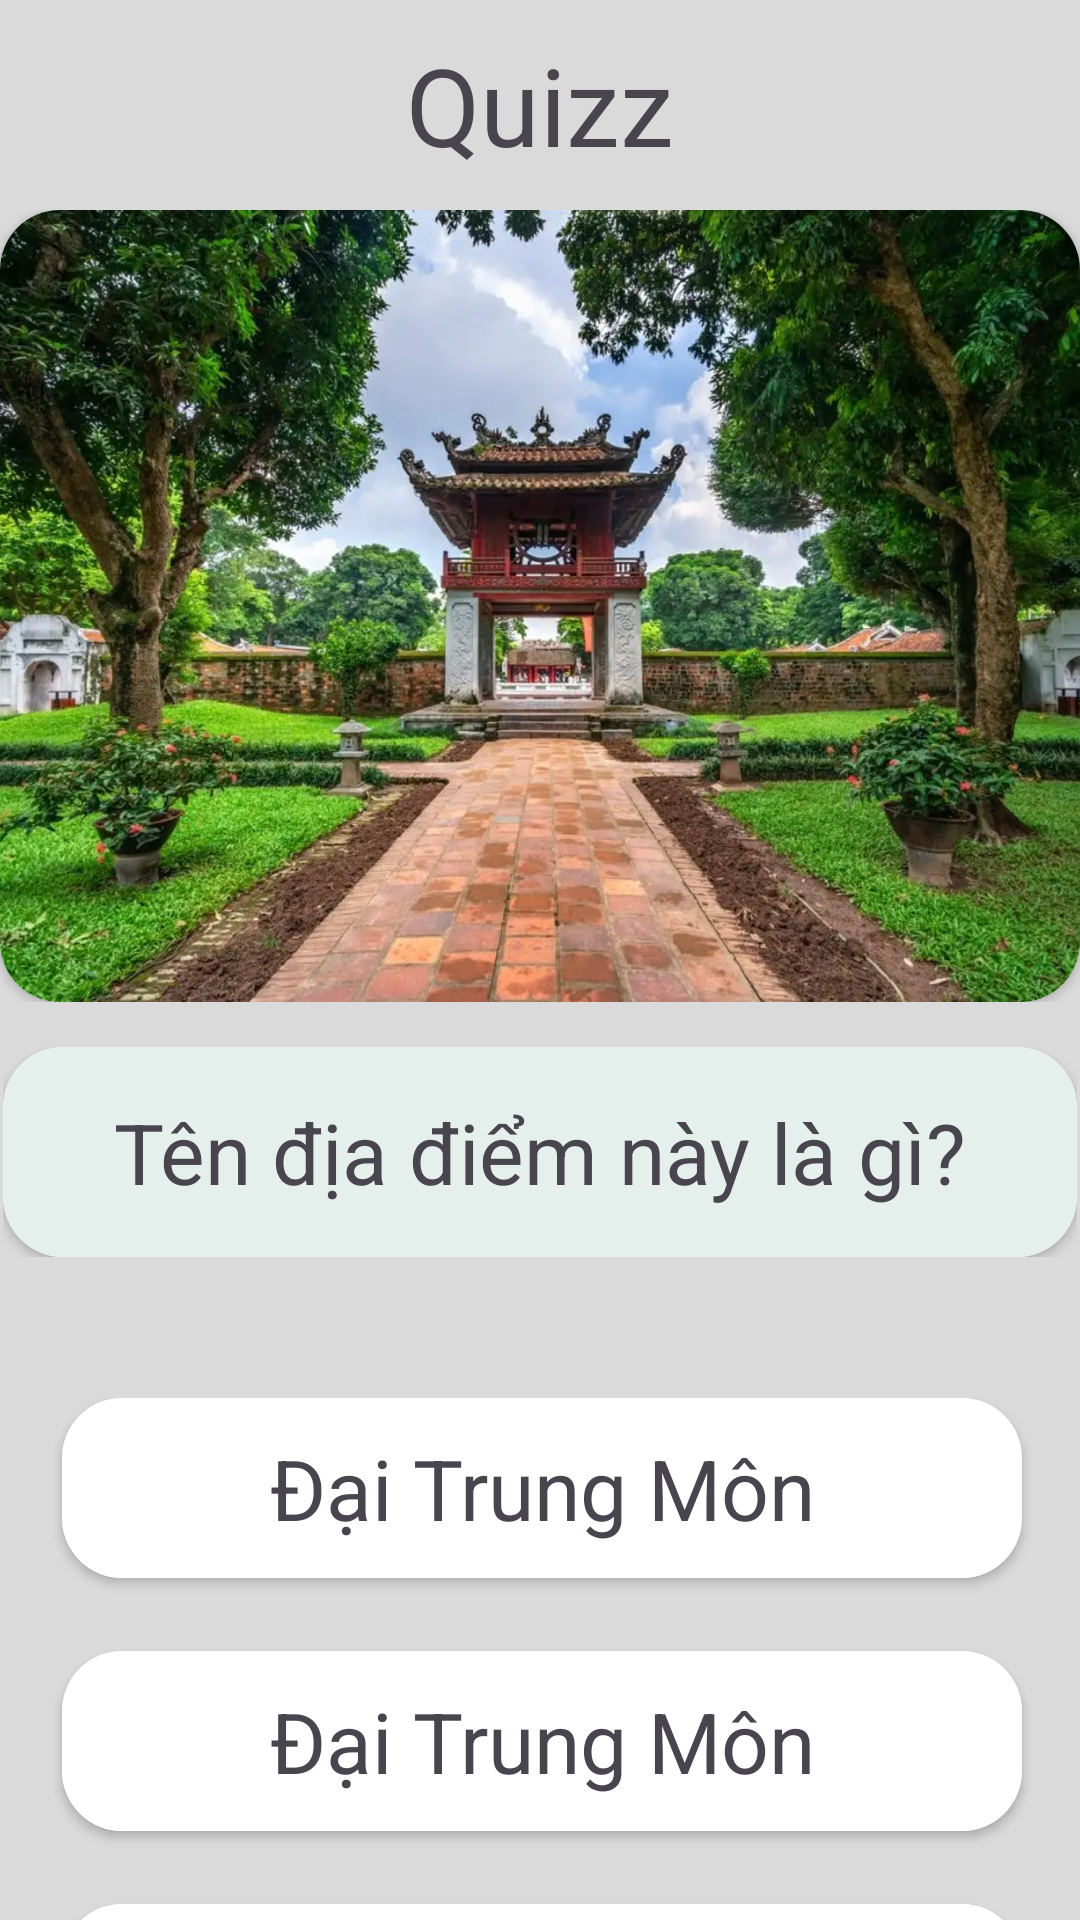

This screen was rendered from an Android layout file. Write that file and the resources it references.
<!-- AndroidManifest.xml: application theme Theme.MyApplication -->
<!-- res/layout/fragment_quiz.xml -->
<?xml version="1.0" encoding="utf-8"?>
<androidx.constraintlayout.widget.ConstraintLayout
    xmlns:android="http://schemas.android.com/apk/res/android"
    xmlns:app="http://schemas.android.com/apk/res-auto"
    xmlns:tools="http://schemas.android.com/tools"
    android:layout_width="match_parent"
    android:layout_height="match_parent"
    android:orientation="vertical"
    android:background="@color/background">

    <FrameLayout
        android:id="@+id/header"
        android:layout_width="match_parent"
        android:layout_height="70dp"
        app:layout_constraintStart_toStartOf="parent"
        app:layout_constraintTop_toTopOf="parent"
        app:layout_constraintBottom_toTopOf="@+id/frameLayout2">

        <TextView
            android:layout_width="wrap_content"
            android:layout_height="match_parent"
            android:layout_gravity="center"
            android:gravity="center|center_horizontal"
            android:text="Quizz"
            android:textSize="36dp" />
    </FrameLayout>

    <FrameLayout
        android:id="@+id/frameLayout2"
        android:layout_width="match_parent"
        android:layout_height="264dp"
        app:layout_constraintTop_toBottomOf="@+id/header">

        <androidx.cardview.widget.CardView
            android:id="@+id/cardView"
            android:layout_width="wrap_content"
            android:layout_height="wrap_content"
            android:layout_gravity="center"
            app:cardCornerRadius="20dp"
            app:layout_constraintBottom_toBottomOf="parent"
            app:layout_constraintEnd_toEndOf="parent"
            app:layout_constraintHorizontal_bias="0.179"
            app:layout_constraintStart_toStartOf="parent"
            app:layout_constraintTop_toTopOf="parent"
            app:layout_constraintVertical_bias="0.129">

            <ImageView
                android:id="@+id/imageView5"
                android:layout_width="366dp"
                android:layout_height="match_parent"
                android:layout_gravity="center"
                android:scaleType="centerCrop"
                app:srcCompat="@drawable/cong_van_mieu" />
        </androidx.cardview.widget.CardView>

    </FrameLayout>

    <FrameLayout
        android:id="@+id/question"
        android:layout_width="358dp"
        android:layout_height="100dp"
        android:layout_gravity="center"
        android:paddingTop="15dp"
        android:paddingBottom="15dp"
        app:layout_constraintEnd_toEndOf="parent"
        app:layout_constraintStart_toStartOf="parent"
        app:layout_constraintTop_toBottomOf="@+id/frameLayout2">

        <androidx.cardview.widget.CardView
            android:layout_width="match_parent"
            android:layout_height="match_parent"
            android:layout_gravity="center"
            app:cardCornerRadius="20dp"
            app:layout_constraintBottom_toBottomOf="parent"
            app:layout_constraintEnd_toEndOf="parent"
            app:layout_constraintHorizontal_bias="0.179"
            app:layout_constraintStart_toStartOf="parent"
            app:layout_constraintTop_toTopOf="parent"
            app:layout_constraintVertical_bias="0.129">

            <TextView
                android:id="@+id/qs"
                android:layout_width="match_parent"
                android:layout_height="match_parent"
                android:gravity="center"
                android:text="Tên địa điểm này là gì?"
                android:textSize="28sp"
                android:background="@color/qs"/>
        </androidx.cardview.widget.CardView>

    </FrameLayout>

    <androidx.constraintlayout.widget.ConstraintLayout
        android:layout_width="415dp"
        android:layout_height="337dp"
        android:layout_marginTop="32dp"
        android:orientation="vertical"
        app:layout_constraintHorizontal_chainStyle="spread"
        app:layout_constraintLeft_toLeftOf="parent"
        app:layout_constraintRight_toRightOf="parent"
        app:layout_constraintTop_toBottomOf="@+id/question">

        <androidx.cardview.widget.CardView
            android:id="@+id/ans1"
            android:layout_width="320dp"
            android:layout_height="60dp"
            android:layout_gravity="center"
            app:cardCornerRadius="20dp"

            app:flow_horizontalAlign="center"
            app:layout_constraintEnd_toEndOf="parent"
            app:layout_constraintStart_toStartOf="parent"
            app:layout_constraintTop_toTopOf="parent">

            <TextView
                android:layout_width="match_parent"
                android:layout_height="match_parent"
                android:background="@color/white"
                android:gravity="center"
                android:text="Đại Trung Môn"
                android:textSize="28sp" />
        </androidx.cardview.widget.CardView>

        <androidx.cardview.widget.CardView
            android:id="@+id/ans2"
            android:layout_width="320dp"
            android:layout_height="60dp"
            android:layout_gravity="center"
            app:cardCornerRadius="20dp"

            app:flow_horizontalAlign="center"
            app:layout_constraintBottom_toTopOf="@id/ans3"
            app:layout_constraintEnd_toEndOf="parent"
            app:layout_constraintStart_toStartOf="parent"
            app:layout_constraintTop_toBottomOf="@+id/ans1">

            <TextView
                android:layout_width="match_parent"
                android:layout_height="match_parent"
                android:background="@color/white"
                android:gravity="center"
                android:text="Đại Trung Môn"
                android:textSize="28sp" />
        </androidx.cardview.widget.CardView>

        <androidx.cardview.widget.CardView
            android:id="@+id/ans3"
            android:layout_width="320dp"
            android:layout_height="60dp"
            android:layout_gravity="center"
            app:cardCornerRadius="20dp"

            app:flow_horizontalAlign="center"
            app:layout_constraintBottom_toTopOf="@id/ans4"
            app:layout_constraintEnd_toEndOf="parent"
            app:layout_constraintStart_toStartOf="parent"
            app:layout_constraintTop_toBottomOf="@+id/ans2">

            <TextView
                android:layout_width="match_parent"
                android:layout_height="match_parent"
                android:background="@color/white"
                android:gravity="center"
                android:text="Đại Trung Môn"
                android:textSize="28sp" />
        </androidx.cardview.widget.CardView>

        <androidx.cardview.widget.CardView
            android:id="@+id/ans4"
            android:layout_width="320dp"
            android:layout_height="60dp"
            android:layout_gravity="center"
            app:cardCornerRadius="20dp"

            app:flow_horizontalAlign="center"
            app:layout_constraintBottom_toBottomOf="parent"
            app:layout_constraintEnd_toEndOf="parent"
            app:layout_constraintStart_toStartOf="parent"
            app:layout_constraintTop_toBottomOf="@+id/ans3">

            <TextView
                android:layout_width="match_parent"
                android:layout_height="match_parent"
                android:background="@color/white"
                android:gravity="center"
                android:text="Đại Trung Môn"
                android:textSize="28sp" />
        </androidx.cardview.widget.CardView>


    </androidx.constraintlayout.widget.ConstraintLayout>
</androidx.constraintlayout.widget.ConstraintLayout>
<!-- resources referenced by this layout -->
<resources>
  <color name="background">#DADADA</color>
  <color name="qs">#E5F0EC</color>
  <color name="white">#FFFFFFFF</color>
  <!-- drawable cong_van_mieu: jpg bitmap (drawable, 178788 bytes) -->
  <style name="Theme.MyApplication" parent="Base.Theme.MyApplication" />
  <style name="Base.Theme.MyApplication" parent="Theme.Material3.DayNight.NoActionBar">
          
          
          <item name="colorPrimary">@color/green</item>
          <item name="colorPrimaryVariant">@color/green</item>
          <item name="android:statusBarColor">@color/green</item>
      </style>
  <color name="green">#36564B</color>
</resources>
